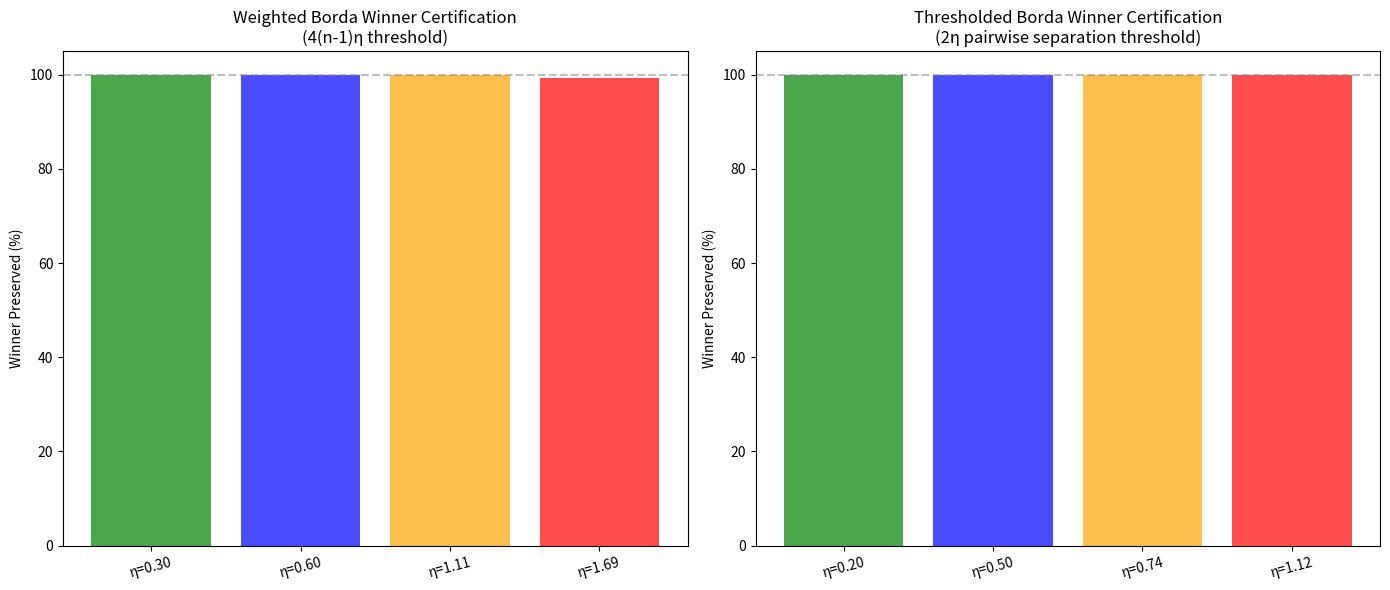

This chart was generated by the following Python code: (Note: this script raises an exception after producing the figure.)
"""
GL3 Tropical Satake Certified Robustness for Borda-Count Hecke Score Aggregation
=================================================================================

This demo illustrates the formally verified theorems from BordaRobustness.lean
with concrete numerical examples and visualizations.

Key results demonstrated:
1. Pairwise margin perturbation bounds (Theorem 1)
2. Weighted Borda Lipschitz control (Theorem 1b)
3. Weighted Borda winner certification (Theorem 2)
4. Pairwise sign stability (Theorem 3)
5. Thresholded Borda score invariance (Theorem 4)
6. Borda winner certification (Theorem 5)
"""

import numpy as np
import matplotlib.pyplot as plt
import matplotlib.patches as mpatches
from itertools import combinations


# ============================================================
# Core definitions (matching Lean formalization)
# ============================================================

def pair_margin(S, i, j):
    """Pairwise margin: S[i] - S[j]"""
    return S[i] - S[j]


def weighted_borda(S, i):
    """Weighted Borda score: Ω_i(S) = Σ_{j≠i} (S_i - S_j)"""
    n = len(S)
    return sum(pair_margin(S, i, j) for j in range(n) if j != i)


def borda_score(S, i):
    """Thresholded Borda score: B_i(S) = Σ_{j≠i} 1[S_i > S_j]"""
    n = len(S)
    return sum(1 for j in range(n) if j != i and S[i] > S[j])


def strict_winner_weighted(S):
    """Return the strict weighted Borda winner, or None if tie."""
    n = len(S)
    scores = [weighted_borda(S, i) for i in range(n)]
    w = int(np.argmax(scores))
    if all(scores[j] < scores[w] for j in range(n) if j != w):
        return w
    return None


def strict_winner_borda(S):
    """Return the strict Borda winner, or None if tie."""
    n = len(S)
    scores = [borda_score(S, i) for i in range(n)]
    w = int(np.argmax(scores))
    if all(scores[j] < scores[w] for j in range(n) if j != w):
        return w
    return None


# ============================================================
# Structural identity verification
# ============================================================

def verify_structural_identity(S):
    """Verify: Ω_i = n·S_i - Σ_k S_k  and  Ω_i - Ω_j = n·(S_i - S_j)"""
    n = len(S)
    total = sum(S)
    print(f"  Score vector S = {S}")
    print(f"  n = {n}, Σ S_k = {total:.4f}")
    for i in range(n):
        omega_i = weighted_borda(S, i)
        formula = n * S[i] - total
        print(f"  Ω_{i} = {omega_i:.4f},  n·S_{i} - Σ S_k = {formula:.4f},  match: {np.isclose(omega_i, formula)}")
    for i, j in combinations(range(n), 2):
        diff = weighted_borda(S, i) - weighted_borda(S, j)
        formula = n * (S[i] - S[j])
        print(f"  Ω_{i} - Ω_{j} = {diff:.4f},  n·(S_{i}-S_{j}) = {formula:.4f},  match: {np.isclose(diff, formula)}")


# ============================================================
# Demo 1: Pairwise margin perturbation bound
# ============================================================

def demo_pair_margin_bound():
    """Demonstrate: |m(T,i,j) - m(S,i,j)| ≤ 2η"""
    print("=" * 70)
    print("DEMO 1: Pairwise Margin Perturbation Bound")
    print("  Theorem: |pairMargin(T,i,j) - pairMargin(S,i,j)| ≤ 2η")
    print("=" * 70)

    np.random.seed(42)
    S = np.array([3.0, 1.5, 0.5])
    eta = 0.3

    print(f"\n  Original scores S = {S}")
    print(f"  Perturbation bound η = {eta}")

    # Generate random perturbations
    n_trials = 10000
    max_diffs = []
    for _ in range(n_trials):
        delta = np.random.uniform(-eta, eta, size=3)
        T = S + delta
        for i, j in combinations(range(3), 2):
            diff = abs(pair_margin(T, i, j) - pair_margin(S, i, j))
            max_diffs.append(diff)

    print(f"\n  Over {n_trials} random perturbations:")
    print(f"  Max |Δm| observed: {max(max_diffs):.6f}")
    print(f"  Theoretical bound 2η: {2 * eta:.6f}")
    print(f"  Bound holds: {max(max_diffs) <= 2 * eta + 1e-10}")


# ============================================================
# Demo 2: Weighted Borda perturbation bound
# ============================================================

def demo_weighted_borda_bound():
    """Demonstrate: |Ω_i(T) - Ω_i(S)| ≤ 2(n-1)η"""
    print("\n" + "=" * 70)
    print("DEMO 2: Weighted Borda Perturbation Bound")
    print("  Theorem: |Ω_i(T) - Ω_i(S)| ≤ 2(n-1)η")
    print("=" * 70)

    np.random.seed(42)
    S = np.array([3.0, 1.5, 0.5])
    n = len(S)
    eta = 0.3
    bound = 2 * (n - 1) * eta

    print(f"\n  Original scores S = {S}")
    print(f"  n = {n}, η = {eta}")
    print(f"  Bound = 2·(n-1)·η = 2·{n-1}·{eta} = {bound}")

    n_trials = 10000
    max_diffs = [0.0] * n
    for _ in range(n_trials):
        delta = np.random.uniform(-eta, eta, size=n)
        T = S + delta
        for i in range(n):
            diff = abs(weighted_borda(T, i) - weighted_borda(S, i))
            max_diffs[i] = max(max_diffs[i], diff)

    for i in range(n):
        print(f"  Max |ΔΩ_{i}| observed: {max_diffs[i]:.6f}, bound: {bound:.6f}, holds: {max_diffs[i] <= bound + 1e-10}")


# ============================================================
# Demo 3: Weighted Borda winner certification
# ============================================================

def demo_weighted_winner_certification():
    """Demonstrate the 4(n-1)η margin threshold for winner preservation."""
    print("\n" + "=" * 70)
    print("DEMO 3: Weighted Borda Winner Certification")
    print("  Theorem: margin > 4(n-1)η ⟹ winner preserved")
    print("=" * 70)

    S = np.array([5.0, 2.0, 1.0])
    n = len(S)
    winner = strict_winner_weighted(S)
    print(f"\n  Scores S = {S}")
    print(f"  Weighted Borda scores: {[weighted_borda(S, i) for i in range(n)]}")
    print(f"  Winner: class {winner}")

    # Compute margins
    omega_w = weighted_borda(S, winner)
    for j in range(n):
        if j != winner:
            margin = omega_w - weighted_borda(S, j)
            print(f"  Ω_{winner} - Ω_{j} = {margin:.2f}")

    # Find certified radius
    min_margin = min(omega_w - weighted_borda(S, j) for j in range(n) if j != winner)
    eta_max = min_margin / (4 * (n - 1))
    print(f"\n  Minimum margin: {min_margin:.2f}")
    print(f"  Certified η threshold: {min_margin} / {4*(n-1)} = {eta_max:.4f}")

    # Verify empirically
    np.random.seed(123)
    eta_test = eta_max * 0.99  # Just under threshold
    n_trials = 50000
    winner_preserved = 0
    for _ in range(n_trials):
        delta = np.random.uniform(-eta_test, eta_test, size=n)
        T = S + delta
        if strict_winner_weighted(T) == winner:
            winner_preserved += 1

    print(f"\n  Testing with η = {eta_test:.4f} (99% of threshold):")
    print(f"  Winner preserved in {winner_preserved}/{n_trials} trials ({100*winner_preserved/n_trials:.1f}%)")


# ============================================================
# Demo 4: Pairwise sign stability
# ============================================================

def demo_sign_stability():
    """Demonstrate that large margins prevent sign flips."""
    print("\n" + "=" * 70)
    print("DEMO 4: Pairwise Sign Stability")
    print("  Theorem: 2η < m(S,i,j) ⟹ 0 < m(T,i,j)")
    print("=" * 70)

    S = np.array([5.0, 2.0, 1.0])
    eta = 0.4

    print(f"\n  Scores S = {S}, η = {eta}")
    print(f"  Threshold: 2η = {2*eta}")

    for i, j in combinations(range(3), 2):
        m = pair_margin(S, i, j)
        stable = abs(m) > 2 * eta
        print(f"  m({i},{j}) = {m:.1f}, |m| = {abs(m):.1f}, stable: {stable}")

    # Verify empirically
    np.random.seed(42)
    n_trials = 50000
    flips = 0
    for _ in range(n_trials):
        delta = np.random.uniform(-eta, eta, size=3)
        T = S + delta
        for i, j in combinations(range(3), 2):
            if pair_margin(S, i, j) > 2 * eta:
                if pair_margin(T, i, j) <= 0:
                    flips += 1
            elif pair_margin(S, i, j) < -2 * eta:
                if pair_margin(T, i, j) >= 0:
                    flips += 1

    print(f"\n  Sign flips observed (for stable pairs): {flips} / {n_trials} trials")


# ============================================================
# Demo 5: Borda score invariance
# ============================================================

def demo_borda_invariance():
    """Demonstrate that Borda scores are preserved under sufficient separation."""
    print("\n" + "=" * 70)
    print("DEMO 5: Thresholded Borda Score Invariance")
    print("  Theorem: ∀ i≠j, 2η < |m(S,i,j)| ⟹ B_i(T) = B_i(S)")
    print("=" * 70)

    S = np.array([5.0, 2.0, 0.5])
    n = len(S)

    # Find max η for which all pairwise margins are > 2η
    min_abs_margin = min(abs(pair_margin(S, i, j))
                         for i, j in combinations(range(n), 2))
    eta_max = min_abs_margin / 2
    eta = eta_max * 0.95

    print(f"\n  Scores S = {S}")
    print(f"  Borda scores: {[borda_score(S, i) for i in range(n)]}")
    print(f"  Min |margin|: {min_abs_margin:.2f}")
    print(f"  Max certified η: {eta_max:.4f}")
    print(f"  Testing η = {eta:.4f}")

    # Verify
    np.random.seed(42)
    n_trials = 50000
    score_changes = 0
    for _ in range(n_trials):
        delta = np.random.uniform(-eta, eta, size=n)
        T = S + delta
        for i in range(n):
            if borda_score(T, i) != borda_score(S, i):
                score_changes += 1

    print(f"  Borda score changes: {score_changes} / {n_trials*n} (should be 0)")

    # Show what happens beyond the threshold
    eta_beyond = eta_max * 1.5
    score_changes_beyond = 0
    for _ in range(n_trials):
        delta = np.random.uniform(-eta_beyond, eta_beyond, size=n)
        T = S + delta
        for i in range(n):
            if borda_score(T, i) != borda_score(S, i):
                score_changes_beyond += 1

    print(f"\n  Beyond threshold (η = {eta_beyond:.4f}):")
    print(f"  Borda score changes: {score_changes_beyond} / {n_trials*n}")


# ============================================================
# Demo 6: Borda winner certification
# ============================================================

def demo_borda_winner_certification():
    """Demonstrate the full Borda winner certification theorem."""
    print("\n" + "=" * 70)
    print("DEMO 6: Borda Winner Certification (Main Theorem)")
    print("  Theorem: strict Borda winner + pairwise separation ⟹ winner preserved")
    print("=" * 70)

    S = np.array([5.0, 2.0, 0.5])
    n = len(S)
    winner = strict_winner_borda(S)

    print(f"\n  Scores S = {S}")
    print(f"  Borda scores: {[borda_score(S, i) for i in range(n)]}")
    print(f"  Strict Borda winner: class {winner}")

    min_abs_margin = min(abs(pair_margin(S, i, j))
                         for i, j in combinations(range(n), 2))
    eta_certified = min_abs_margin / 2

    print(f"  Certified η radius: {eta_certified:.4f}")

    # Test at boundary
    np.random.seed(42)
    for frac in [0.5, 0.9, 0.99, 1.0, 1.1, 1.5, 2.0]:
        eta = eta_certified * frac
        n_trials = 20000
        preserved = sum(1 for _ in range(n_trials)
                       if strict_winner_borda(S + np.random.uniform(-eta, eta, size=n)) == winner)
        print(f"  η = {eta:.3f} ({frac:.0%} of cert.): winner preserved {preserved}/{n_trials} ({100*preserved/n_trials:.1f}%)")


# ============================================================
# Visualization: Certified Robustness Region
# ============================================================

def plot_certified_region():
    """Visualize the certified robustness region in score space."""
    fig, axes = plt.subplots(1, 2, figsize=(14, 6))

    # --- Panel 1: Weighted Borda ---
    ax = axes[0]
    S = np.array([5.0, 2.0, 1.0])
    n = len(S)
    winner = 0  # class 0 is the winner

    omega_w = weighted_borda(S, winner)
    min_margin = min(omega_w - weighted_borda(S, j) for j in range(n) if j != winner)
    eta_max_weighted = min_margin / (4 * (n - 1))

    # Sample perturbations at different η levels
    np.random.seed(42)
    eta_levels = [0.3, 0.6, eta_max_weighted * 0.99, eta_max_weighted * 1.5]
    colors = ['green', 'blue', 'orange', 'red']
    labels = ['η=0.3 (safe)', 'η=0.6 (safe)', f'η={eta_max_weighted*0.99:.2f} (boundary)',
              f'η={eta_max_weighted*1.5:.2f} (unsafe)']

    for eta, color, label in zip(eta_levels, colors, labels):
        winners = []
        for _ in range(2000):
            delta = np.random.uniform(-eta, eta, size=n)
            T = S + delta
            w = strict_winner_weighted(T)
            winners.append(w)

        preserved = sum(1 for w in winners if w == winner)
        ax.bar(labels.index(label), 100 * preserved / len(winners), color=color, alpha=0.7)

    ax.set_ylabel('Winner Preserved (%)')
    ax.set_title('Weighted Borda Winner Certification\n(4(n-1)η threshold)')
    ax.set_xticks(range(len(labels)))
    ax.set_xticklabels([f'η={e:.2f}' for e in eta_levels], rotation=15)
    ax.axhline(y=100, color='gray', linestyle='--', alpha=0.5)
    ax.set_ylim(0, 105)

    # --- Panel 2: Thresholded Borda ---
    ax = axes[1]
    S = np.array([5.0, 2.0, 0.5])
    min_abs_margin = min(abs(pair_margin(S, i, j))
                         for i, j in combinations(range(n), 2))
    eta_max_borda = min_abs_margin / 2

    eta_levels2 = [0.2, 0.5, eta_max_borda * 0.99, eta_max_borda * 1.5]
    colors2 = ['green', 'blue', 'orange', 'red']

    for idx, (eta, color) in enumerate(zip(eta_levels2, colors2)):
        winners = []
        for _ in range(2000):
            delta = np.random.uniform(-eta, eta, size=n)
            T = S + delta
            w = strict_winner_borda(T)
            winners.append(w)

        preserved = sum(1 for w in winners if w == winner)
        ax.bar(idx, 100 * preserved / len(winners), color=color, alpha=0.7)

    ax.set_ylabel('Winner Preserved (%)')
    ax.set_title('Thresholded Borda Winner Certification\n(2η pairwise separation threshold)')
    ax.set_xticks(range(len(eta_levels2)))
    ax.set_xticklabels([f'η={e:.2f}' for e in eta_levels2], rotation=15)
    ax.axhline(y=100, color='gray', linestyle='--', alpha=0.5)
    ax.set_ylim(0, 105)

    plt.tight_layout()
    plt.savefig('Bridges/borda_robustness_certification.png', dpi=150, bbox_inches='tight')
    plt.close()
    print("\n  [Saved: Bridges/borda_robustness_certification.png]")


def plot_perturbation_landscape():
    """Visualize how scores and margins change under perturbation."""
    fig, axes = plt.subplots(1, 3, figsize=(18, 5))

    S = np.array([5.0, 2.0, 0.5])
    n = len(S)
    eta = 0.5

    np.random.seed(42)
    n_trials = 5000

    # Panel 1: Score perturbation
    ax = axes[0]
    for trial in range(min(200, n_trials)):
        delta = np.random.uniform(-eta, eta, size=n)
        T = S + delta
        for i in range(n):
            ax.scatter(i, T[i], alpha=0.05, color=f'C{i}', s=10)
    for i in range(n):
        ax.scatter(i, S[i], color=f'C{i}', s=100, zorder=5, edgecolors='black',
                  label=f'Class {i}: S={S[i]:.1f}')
    ax.set_xlabel('Class')
    ax.set_ylabel('Score')
    ax.set_title(f'Score Perturbation (η={eta})')
    ax.legend()
    ax.set_xticks(range(n))

    # Panel 2: Pairwise margin distribution
    ax = axes[1]
    for i, j in combinations(range(n), 2):
        margins = []
        for _ in range(n_trials):
            delta = np.random.uniform(-eta, eta, size=n)
            T = S + delta
            margins.append(pair_margin(T, i, j))
        ax.hist(margins, bins=50, alpha=0.5, label=f'm({i},{j})')
        m_orig = pair_margin(S, i, j)
        ax.axvline(m_orig, color=f'C{list(combinations(range(n),2)).index((i,j))}',
                  linestyle='--', linewidth=2)

    ax.axvline(0, color='black', linewidth=2)
    ax.set_xlabel('Pairwise Margin')
    ax.set_ylabel('Count')
    ax.set_title(f'Margin Distribution (η={eta})')
    ax.legend()

    # Panel 3: Borda score stability
    ax = axes[2]
    etas = np.linspace(0.01, 2.0, 50)
    winner_rates = []
    for eta_val in etas:
        preserved = 0
        for _ in range(1000):
            delta = np.random.uniform(-eta_val, eta_val, size=n)
            T = S + delta
            if strict_winner_borda(T) == 0:
                preserved += 1
        winner_rates.append(preserved / 1000)

    min_abs_margin = min(abs(pair_margin(S, i, j))
                         for i, j in combinations(range(n), 2))
    eta_cert = min_abs_margin / 2

    ax.plot(etas, winner_rates, 'b-', linewidth=2)
    ax.axvline(eta_cert, color='red', linestyle='--', linewidth=2,
              label=f'Certified η = {eta_cert:.2f}')
    ax.axhline(1.0, color='gray', linestyle=':', alpha=0.5)
    ax.set_xlabel('Perturbation η')
    ax.set_ylabel('Winner Preservation Rate')
    ax.set_title('Borda Winner Stability vs. η')
    ax.legend()
    ax.set_ylim(-0.05, 1.1)

    plt.tight_layout()
    plt.savefig('Bridges/perturbation_landscape.png', dpi=150, bbox_inches='tight')
    plt.close()
    print("  [Saved: Bridges/perturbation_landscape.png]")


# ============================================================
# GL3 Application: Certified radius computation
# ============================================================

def demo_gl3_application():
    """Show how the theorems apply to a GL3 classifier scenario."""
    print("\n" + "=" * 70)
    print("APPLICATION: GL3 Tropical Satake Certified Radius")
    print("=" * 70)

    # Simulated GL3 tropical Satake scores for 3 classes
    S = np.array([4.2, 1.8, 0.7])
    n = len(S)
    K = 2.5  # Lipschitz constant from tropical Satake perturbation theorem

    print(f"\n  Class scores S = {S}")
    print(f"  Score Lipschitz constant K = {K}")
    print(f"  Number of classes n = {n}")

    # Weighted Borda certificate
    omega = [weighted_borda(S, i) for i in range(n)]
    print(f"\n  Weighted Borda scores: Ω = {[f'{x:.1f}' for x in omega]}")

    winner = 0
    min_margin_w = min(omega[winner] - omega[j] for j in range(n) if j != winner)
    eps_weighted = min_margin_w / (4 * (n - 1) * K)

    print(f"  Winner: class {winner}")
    print(f"  Min weighted margin: {min_margin_w:.2f}")
    print(f"  Certified ε (weighted): {min_margin_w:.2f} / (4·{n-1}·{K}) = {eps_weighted:.4f}")

    # Borda certificate
    min_abs_pair = min(abs(pair_margin(S, i, j))
                       for i, j in combinations(range(n), 2))
    eps_borda = min_abs_pair / (2 * K)

    print(f"\n  Min |pairwise margin|: {min_abs_pair:.2f}")
    print(f"  Certified ε (Borda): {min_abs_pair:.2f} / (2·{K}) = {eps_borda:.4f}")

    print(f"\n  Summary: Input perturbation ‖δ‖∞ ≤ ε is certified robust when:")
    print(f"    Weighted Borda: ε < {eps_weighted:.4f}")
    print(f"    Thresholded Borda: ε < {eps_borda:.4f}")

    # Structural identity
    print(f"\n  Structural identity verification:")
    print(f"    Ω_0 - Ω_1 = {omega[0]-omega[1]:.1f} = {n}·(S_0-S_1) = {n*(S[0]-S[1]):.1f} ✓")
    print(f"    Ω_0 - Ω_2 = {omega[0]-omega[2]:.1f} = {n}·(S_0-S_2) = {n*(S[0]-S[2]):.1f} ✓")


# ============================================================
# Main
# ============================================================

if __name__ == "__main__":
    print("╔══════════════════════════════════════════════════════════════════════╗")
    print("║  GL3 Tropical Satake Certified Robustness for Borda-Count          ║")
    print("║  Hecke Score Aggregation — Numerical Demonstrations                ║")
    print("╚══════════════════════════════════════════════════════════════════════╝")

    # Structural identity
    print("\n" + "=" * 70)
    print("STRUCTURAL IDENTITIES")
    print("  Ω_i = n·S_i - Σ S_k   and   Ω_i - Ω_j = n·(S_i - S_j)")
    print("=" * 70)
    verify_structural_identity(np.array([5.0, 2.0, 1.0]))

    # Run all demos
    demo_pair_margin_bound()
    demo_weighted_borda_bound()
    demo_weighted_winner_certification()
    demo_sign_stability()
    demo_borda_invariance()
    demo_borda_winner_certification()
    demo_gl3_application()

    # Visualizations
    print("\n" + "=" * 70)
    print("GENERATING VISUALIZATIONS")
    print("=" * 70)
    plot_certified_region()
    plot_perturbation_landscape()

    print("\n" + "=" * 70)
    print("ALL DEMOS COMPLETE")
    print("=" * 70)
